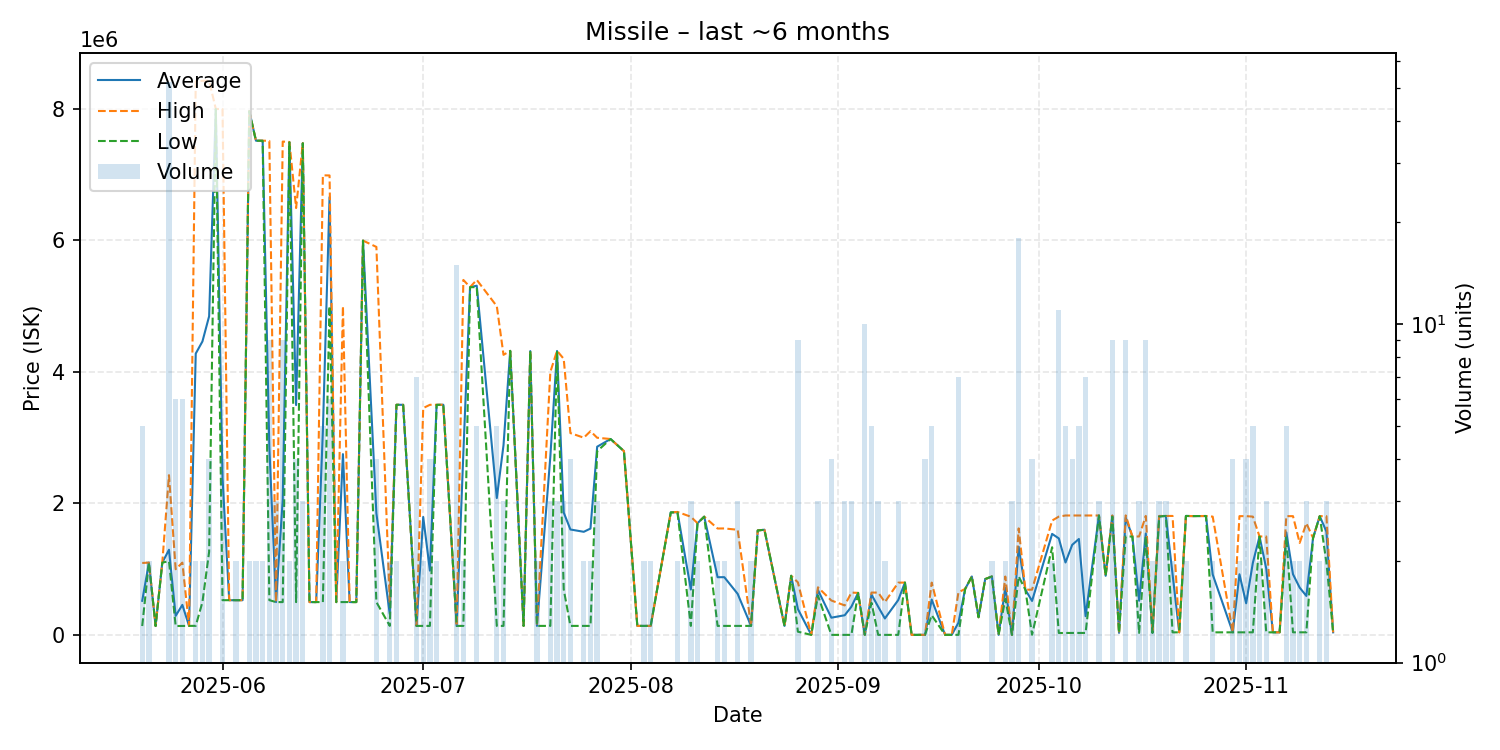

The data file committed next to this chart (first rows):
date, average, highest, lowest, order_count, volume
2025-05-20, 519840, 1095000, 136400, 5, 5
2025-05-21, 1100000, 1100000, 1100000, 2, 2
2025-05-22, 136400, 136400, 136400, 1, 1
2025-05-23, 1100000, 1100000, 1100000, 1, 1
2025-05-24, 1296038, 2430000, 1123000, 15, 52
2025-05-25, 290917, 999900, 136400, 4, 6
2025-05-26, 457667, 1100000, 136500, 4, 6
2025-05-27, 138200, 138200, 138200, 1, 1
2025-05-28, 4279500, 8420000, 139000, 2, 2
2025-05-29, 4463550, 8427000, 500100, 2, 2
2025-05-30, 4846250, 8428500, 1264000, 4, 4
2025-05-31, 7998000, 7998000, 7998000, 1, 1
2025-06-01, 2396500, 7999000, 529000, 3, 4
2025-06-02, 529000, 529000, 529000, 1, 1
2025-06-03, 529200, 529200, 529200, 1, 2
2025-06-04, 529200, 529200, 529200, 1, 1
2025-06-05, 7966500, 7968000, 7965000, 2, 2
2025-06-06, 7516500, 7517000, 7516000, 2, 2
2025-06-07, 7516000, 7517000, 7515000, 2, 2
2025-06-08, 2856133, 7513000, 529500, 7, 9
2025-06-09, 500000, 500000, 500000, 2, 3
2025-06-10, 2056278, 7503000, 500100, 5, 9
2025-06-11, 7494000, 7497000, 7491000, 2, 2
2025-06-12, 3496050, 6492000, 500100, 4, 4
2025-06-13, 7478000, 7478500, 7477500, 3, 3
2025-06-14, 500100, 500100, 500100, 1, 1
2025-06-15, 500100, 500100, 500100, 1, 1
2025-06-16, 3095920, 6989500, 500200, 3, 5
2025-06-17, 6658333, 6988000, 5000000, 6, 6
2025-06-18, 500300, 500300, 500300, 1, 1
2025-06-19, 2750200, 5000000, 500400, 2, 2
2025-06-20, 500400, 500400, 500400, 1, 1
2025-06-21, 500300, 500300, 500300, 1, 1
2025-06-22, 5997000, 5997000, 5997000, 1, 1
2025-06-24, 1850475, 5901000, 500300, 2, 4
2025-06-26, 319200, 500300, 138100, 2, 2
2025-06-27, 3500500, 3501000, 3500000, 2, 2
2025-06-28, 3500000, 3500000, 3500000, 1, 1
2025-06-30, 138100, 138100, 138100, 1, 7
2025-07-01, 1794550, 3451000, 138100, 2, 2
2025-07-02, 978575, 3500000, 138100, 2, 4
2025-07-03, 3499500, 3500000, 3499000, 2, 2
2025-07-04, 3501000, 3501000, 3501000, 1, 1
2025-07-06, 138100, 138100, 138100, 3, 15
2025-07-07, 2768550, 5399000, 138100, 2, 2
2025-07-08, 5289000, 5289000, 5289000, 1, 1
2025-07-09, 5311400, 5400000, 5289000, 5, 5
2025-07-12, 2082680, 4999500, 138100, 5, 5
2025-07-13, 2886033, 4260000, 138100, 3, 3
2025-07-14, 4320000, 4320000, 4320000, 1, 1
2025-07-16, 138100, 138100, 138100, 1, 1
2025-07-17, 4317000, 4317000, 4317000, 1, 1
2025-07-18, 138150, 138200, 138100, 2, 2
2025-07-20, 2712367, 3999500, 138100, 3, 3
2025-07-21, 4318667, 4321000, 4317500, 3, 3
2025-07-22, 1862367, 4199000, 694050, 3, 3
2025-07-23, 1604050, 3070000, 138100, 4, 4
2025-07-25, 1569050, 3000000, 138100, 2, 2
2025-07-26, 1618550, 3099000, 138100, 2, 2
2025-07-27, 2863000, 2999000, 2795000, 3, 3
... 89 more rows
